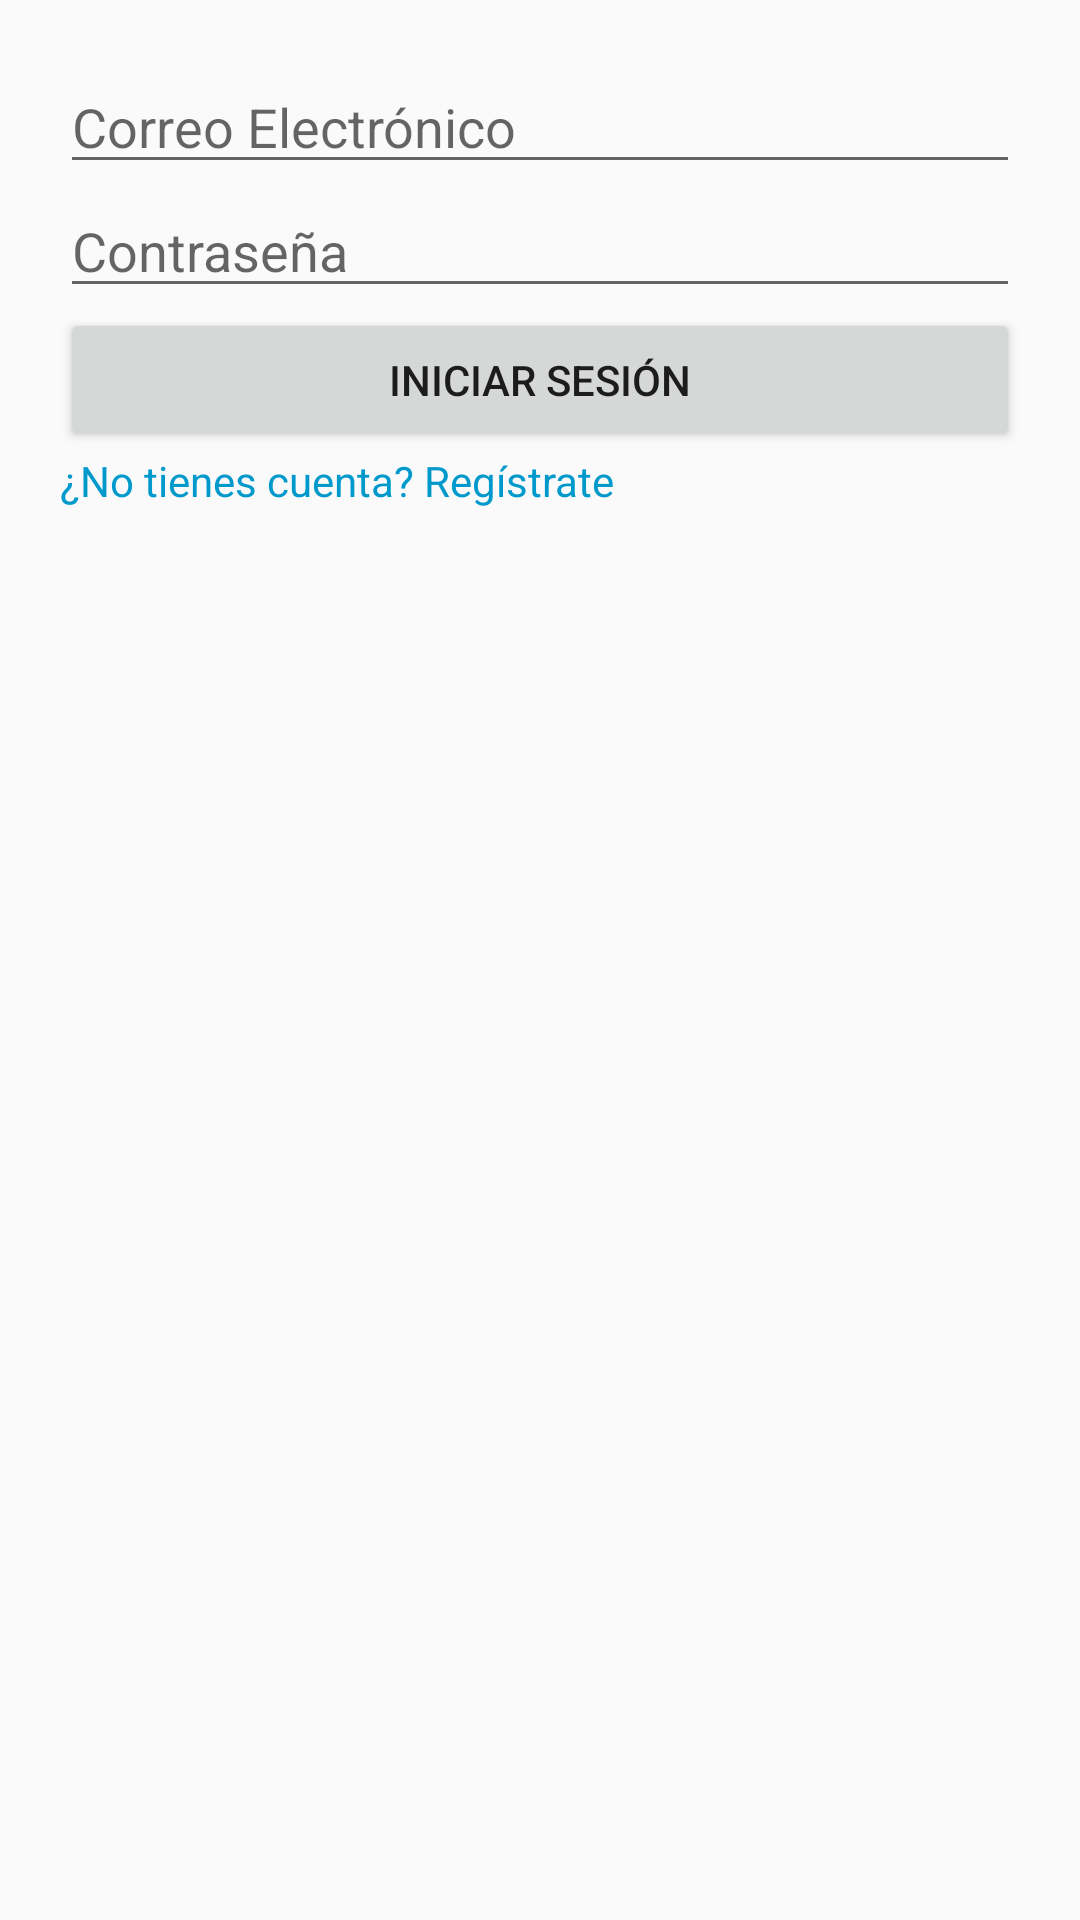

Layout XML and referenced resources for this Android screen:
<!-- AndroidManifest.xml: application theme Theme.AppCompat.Light.NoActionBar -->
<!-- res/layout/activity_login.xml -->
<LinearLayout
    xmlns:android="http://schemas.android.com/apk/res/android"
    android:layout_width="match_parent"
    android:layout_height="match_parent"
    android:padding="20dp"
    android:orientation="vertical">

    <EditText
        android:id="@+id/etEmail"
        android:layout_width="match_parent"
        android:layout_height="wrap_content"
        android:hint="Correo Electrónico" />

    <EditText
        android:id="@+id/etPassword"
        android:layout_width="match_parent"
        android:layout_height="wrap_content"
        android:hint="Contraseña"
        android:inputType="textPassword"/>

    <Button
        android:id="@+id/btnLogin"
        android:layout_width="match_parent"
        android:layout_height="wrap_content"
        android:text="Iniciar Sesión"/>

    <TextView
        android:id="@+id/tvGoToRegister"
        android:layout_width="wrap_content"
        android:layout_height="wrap_content"
        android:text="¿No tienes cuenta? Regístrate"
        android:textColor="@android:color/holo_blue_dark"/>
</LinearLayout>
<!-- resources referenced by this layout -->
<resources>

</resources>
